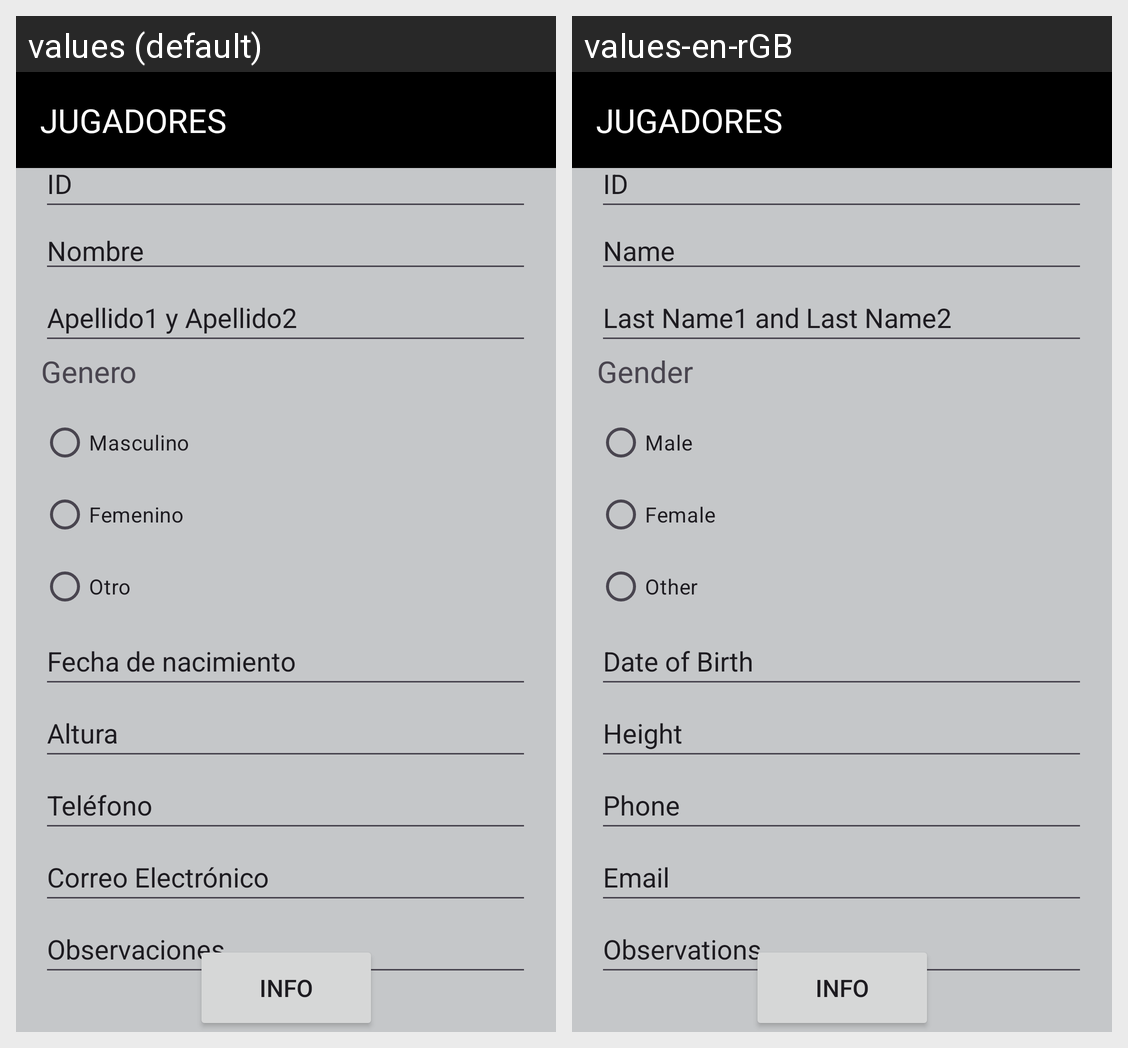

The same Android screen rendered under two of its app's locales, left to right. List the strings drawn on it with the default value and each locale's translation.
Android screen res/layout/activity_jugadores.xml rendered under 2 locales, left to right: values (default), values-en-rGB. Device: Nexus 5 (rendered at 1080×1920; each locale shown at half size, 540×960, under a caption strip naming it); theme Theme.GestionClubDeportivo.
Strings drawn on this screen, with the default value and each locale's value (text and hints the layout hard-codes, and strings that could not be matched under every locale, appear in the picture but are not listed):

id
  values: ID
  values-en-rGB: ID

labelNombre
  values: Nombre
  values-en-rGB: Name

apellidos
  values: Apellido1 y Apellido2
  values-en-rGB: Last Name1 and Last Name2

genero
  values: Genero
  values-en-rGB: Gender

masculino
  values: Masculino
  values-en-rGB: Male

femenino
  values: Femenino
  values-en-rGB: Female

otro
  values: Otro
  values-en-rGB: Other

fecha_nacimiento
  values: Fecha de nacimiento
  values-en-rGB: Date of Birth

altura
  values: Altura
  values-en-rGB: Height

telf
  values: Teléfono
  values-en-rGB: Phone

correo
  values: Correo Electrónico
  values-en-rGB: Email

observaciones
  values: Observaciones
  values-en-rGB: Observations

info
  values: Info
  values-en-rGB: Info
